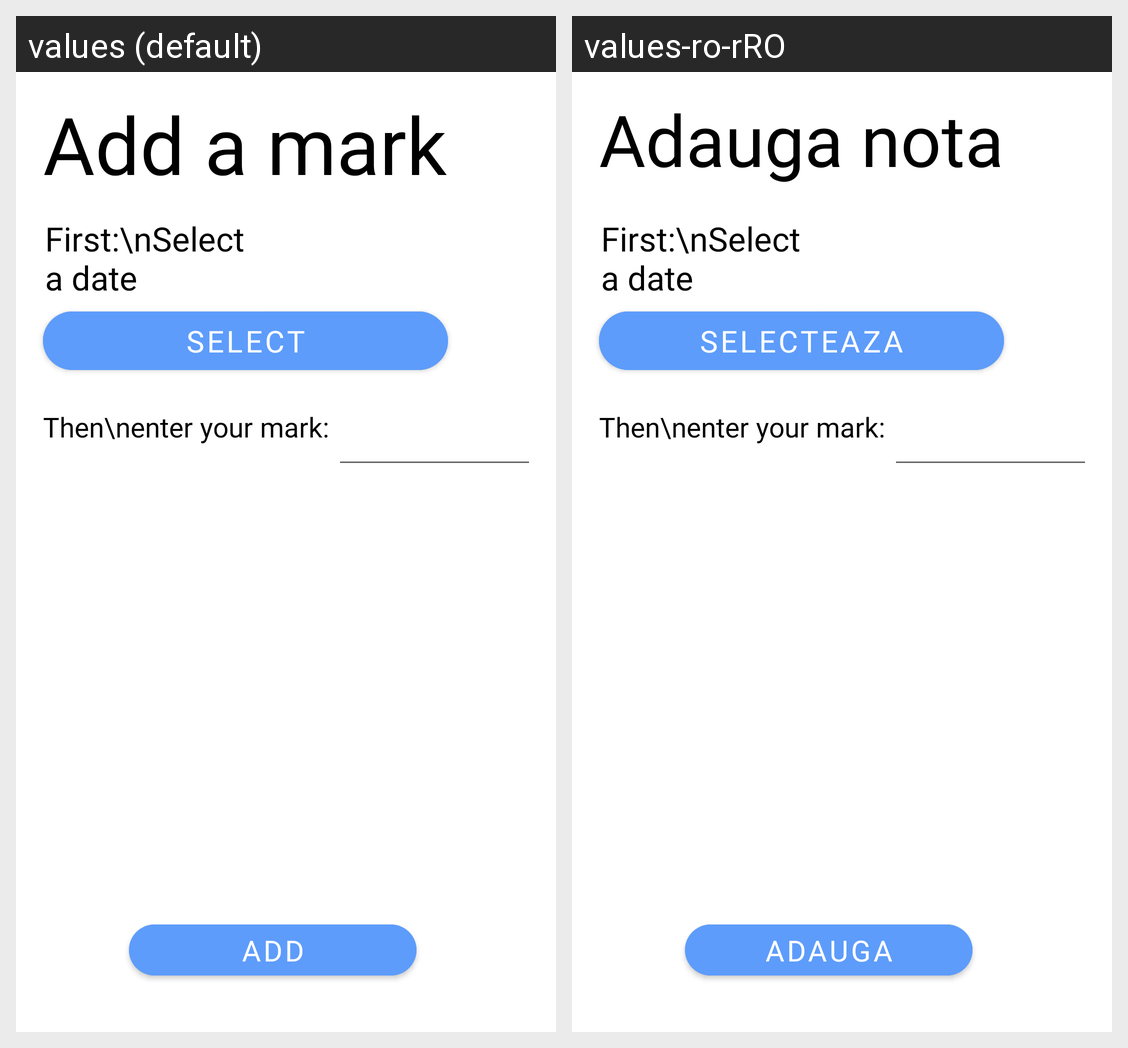

The Android screen above is rendered under two locales of the same app. Produce the string resources it draws, with the default and per-locale values.
Android screen res/layout/activity_add_mark.xml rendered under 2 locales, left to right: values (default), values-ro-rRO. Device: Nexus 5 (rendered at 1080×1920; each locale shown at half size, 540×960, under a caption strip naming it); theme Theme.Pangeea.
Strings drawn on this screen, with the default value and each locale's value (text and hints the layout hard-codes, and strings that could not be matched under every locale, appear in the picture but are not listed):

add_a_mark
  values: Add a mark
  values-ro-rRO: Adauga nota

select
  values: Select
  values-ro-rRO: Selecteaza

add
  values: ADD
  values-ro-rRO: ADAUGA
